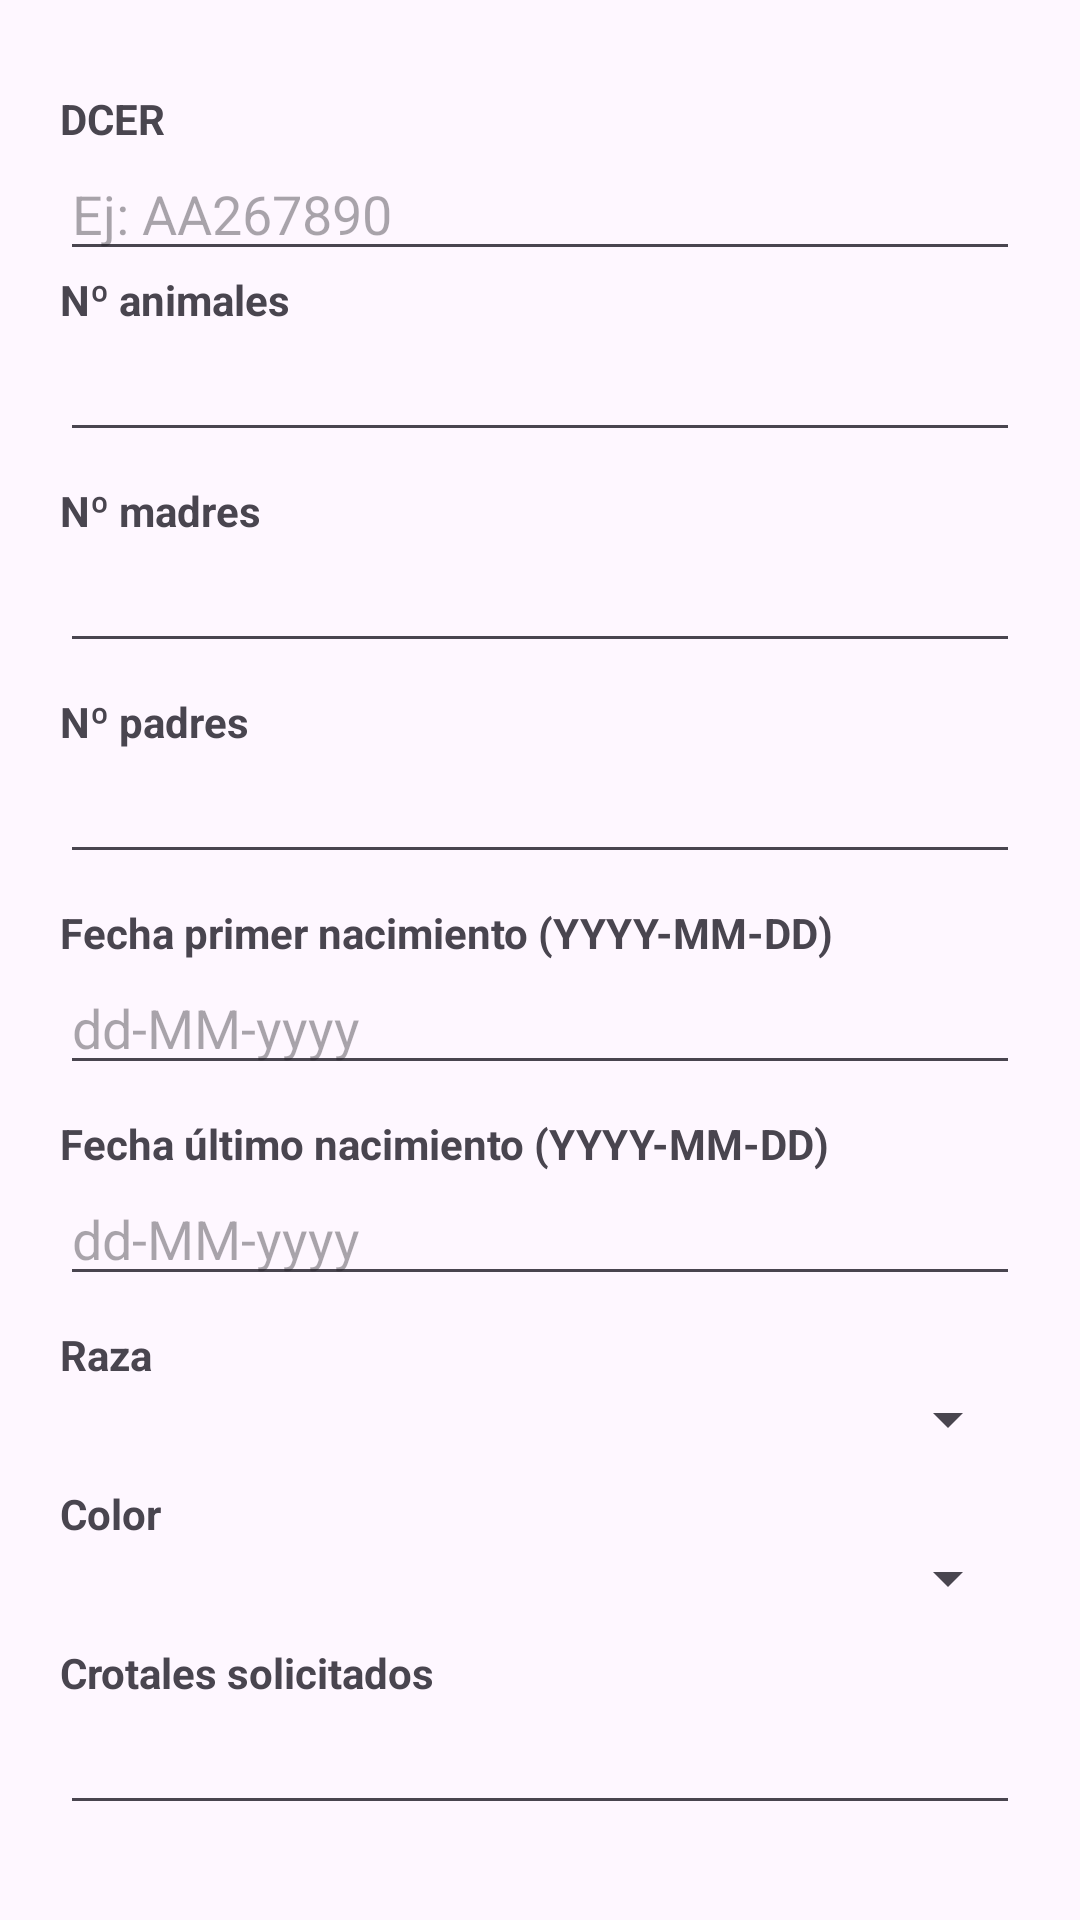

The Android layout XML behind this screen, and the referenced resources:
<!-- AndroidManifest.xml: application theme Theme.GestiPork_v3_Sincronizacion -->
<!-- res/layout/dialog_editar_itaca.xml -->
<?xml version="1.0" encoding="utf-8"?>
<ScrollView xmlns:android="http://schemas.android.com/apk/res/android"
    android:layout_width="match_parent"
    android:layout_height="wrap_content">

    <LinearLayout
        android:layout_width="match_parent"
        android:layout_height="wrap_content"
        android:orientation="vertical"
        android:padding="20dp">

        <TextView
            android:layout_width="match_parent"
            android:layout_height="wrap_content"
            android:text="DCER"
            android:paddingTop="10dp"
            android:textStyle="bold"/>

        <EditText
            android:id="@+id/etDcer"
            android:layout_width="match_parent"
            android:layout_height="wrap_content"
            android:inputType="textCapCharacters"
            android:hint="Ej: AA267890" />

        <TextView
            android:layout_width="match_parent"
            android:layout_height="wrap_content"
            android:text="Nº animales"
            android:textStyle="bold"/>

        <EditText
            android:id="@+id/etNAnimales"
            android:layout_width="match_parent"
            android:layout_height="wrap_content"
            android:inputType="number" />

        <TextView
            android:layout_width="match_parent"
            android:layout_height="wrap_content"
            android:text="Nº madres"
            android:paddingTop="10dp"
            android:textStyle="bold"/>
        <EditText
            android:id="@+id/etNMadres"
            android:layout_width="match_parent"
            android:layout_height="wrap_content"
            android:inputType="number" />

        <TextView
            android:layout_width="match_parent"
            android:layout_height="wrap_content"
            android:text="Nº padres"
            android:paddingTop="10dp"
            android:textStyle="bold"/>
        <EditText
            android:id="@+id/etNPadres"
            android:layout_width="match_parent"
            android:layout_height="wrap_content"
            android:inputType="number" />

        <TextView
            android:layout_width="match_parent"
            android:layout_height="wrap_content"
            android:text="Fecha primer nacimiento (YYYY-MM-DD)"
            android:paddingTop="10dp"
            android:textStyle="bold"/>
        <EditText
            android:id="@+id/etFechaPrim"
            android:layout_width="match_parent"
            android:layout_height="wrap_content"
            android:hint="dd-MM-yyyy"
            android:focusable="false"
            android:clickable="true" />

        <TextView
            android:layout_width="match_parent"
            android:layout_height="wrap_content"
            android:text="Fecha último nacimiento (YYYY-MM-DD)"
            android:paddingTop="10dp"
            android:textStyle="bold"/>
        <EditText
            android:id="@+id/etFechaUlt"
            android:layout_width="match_parent"
            android:layout_height="wrap_content"
            android:hint="dd-MM-yyyy"
            android:focusable="false"
            android:clickable="true" />

        <TextView
            android:layout_width="match_parent"
            android:layout_height="wrap_content"
            android:text="Raza"
            android:paddingTop="10dp"
            android:textStyle="bold"/>
        <Spinner
            android:id="@+id/spRaza"
            android:layout_width="match_parent"
            android:layout_height="wrap_content" />

        <TextView
            android:layout_width="match_parent"
            android:layout_height="wrap_content"
            android:text="Color"
            android:paddingTop="10dp"
            android:textStyle="bold"/>
        <Spinner
            android:id="@+id/spColor"
            android:layout_width="match_parent"
            android:layout_height="wrap_content" />

        <TextView
            android:layout_width="match_parent"
            android:layout_height="wrap_content"
            android:text="Crotales solicitados"
            android:paddingTop="10dp"
            android:textStyle="bold"/>
        <EditText
            android:id="@+id/etCrotales"
            android:layout_width="match_parent"
            android:layout_height="wrap_content"
            android:inputType="number" />


    </LinearLayout>
</ScrollView>
<!-- resources referenced by this layout -->
<resources>
  <style name="Theme.GestiPork_v3_Sincronizacion" parent="Base.Theme.GestiPork_v3_Sincronizacion" />
  <style name="Base.Theme.GestiPork_v3_Sincronizacion" parent="Theme.Material3.DayNight.NoActionBar">
          
          <item name="colorPrimary">@color/principal</item>
      </style>
  <color name="principal">#6750A4</color>
</resources>
